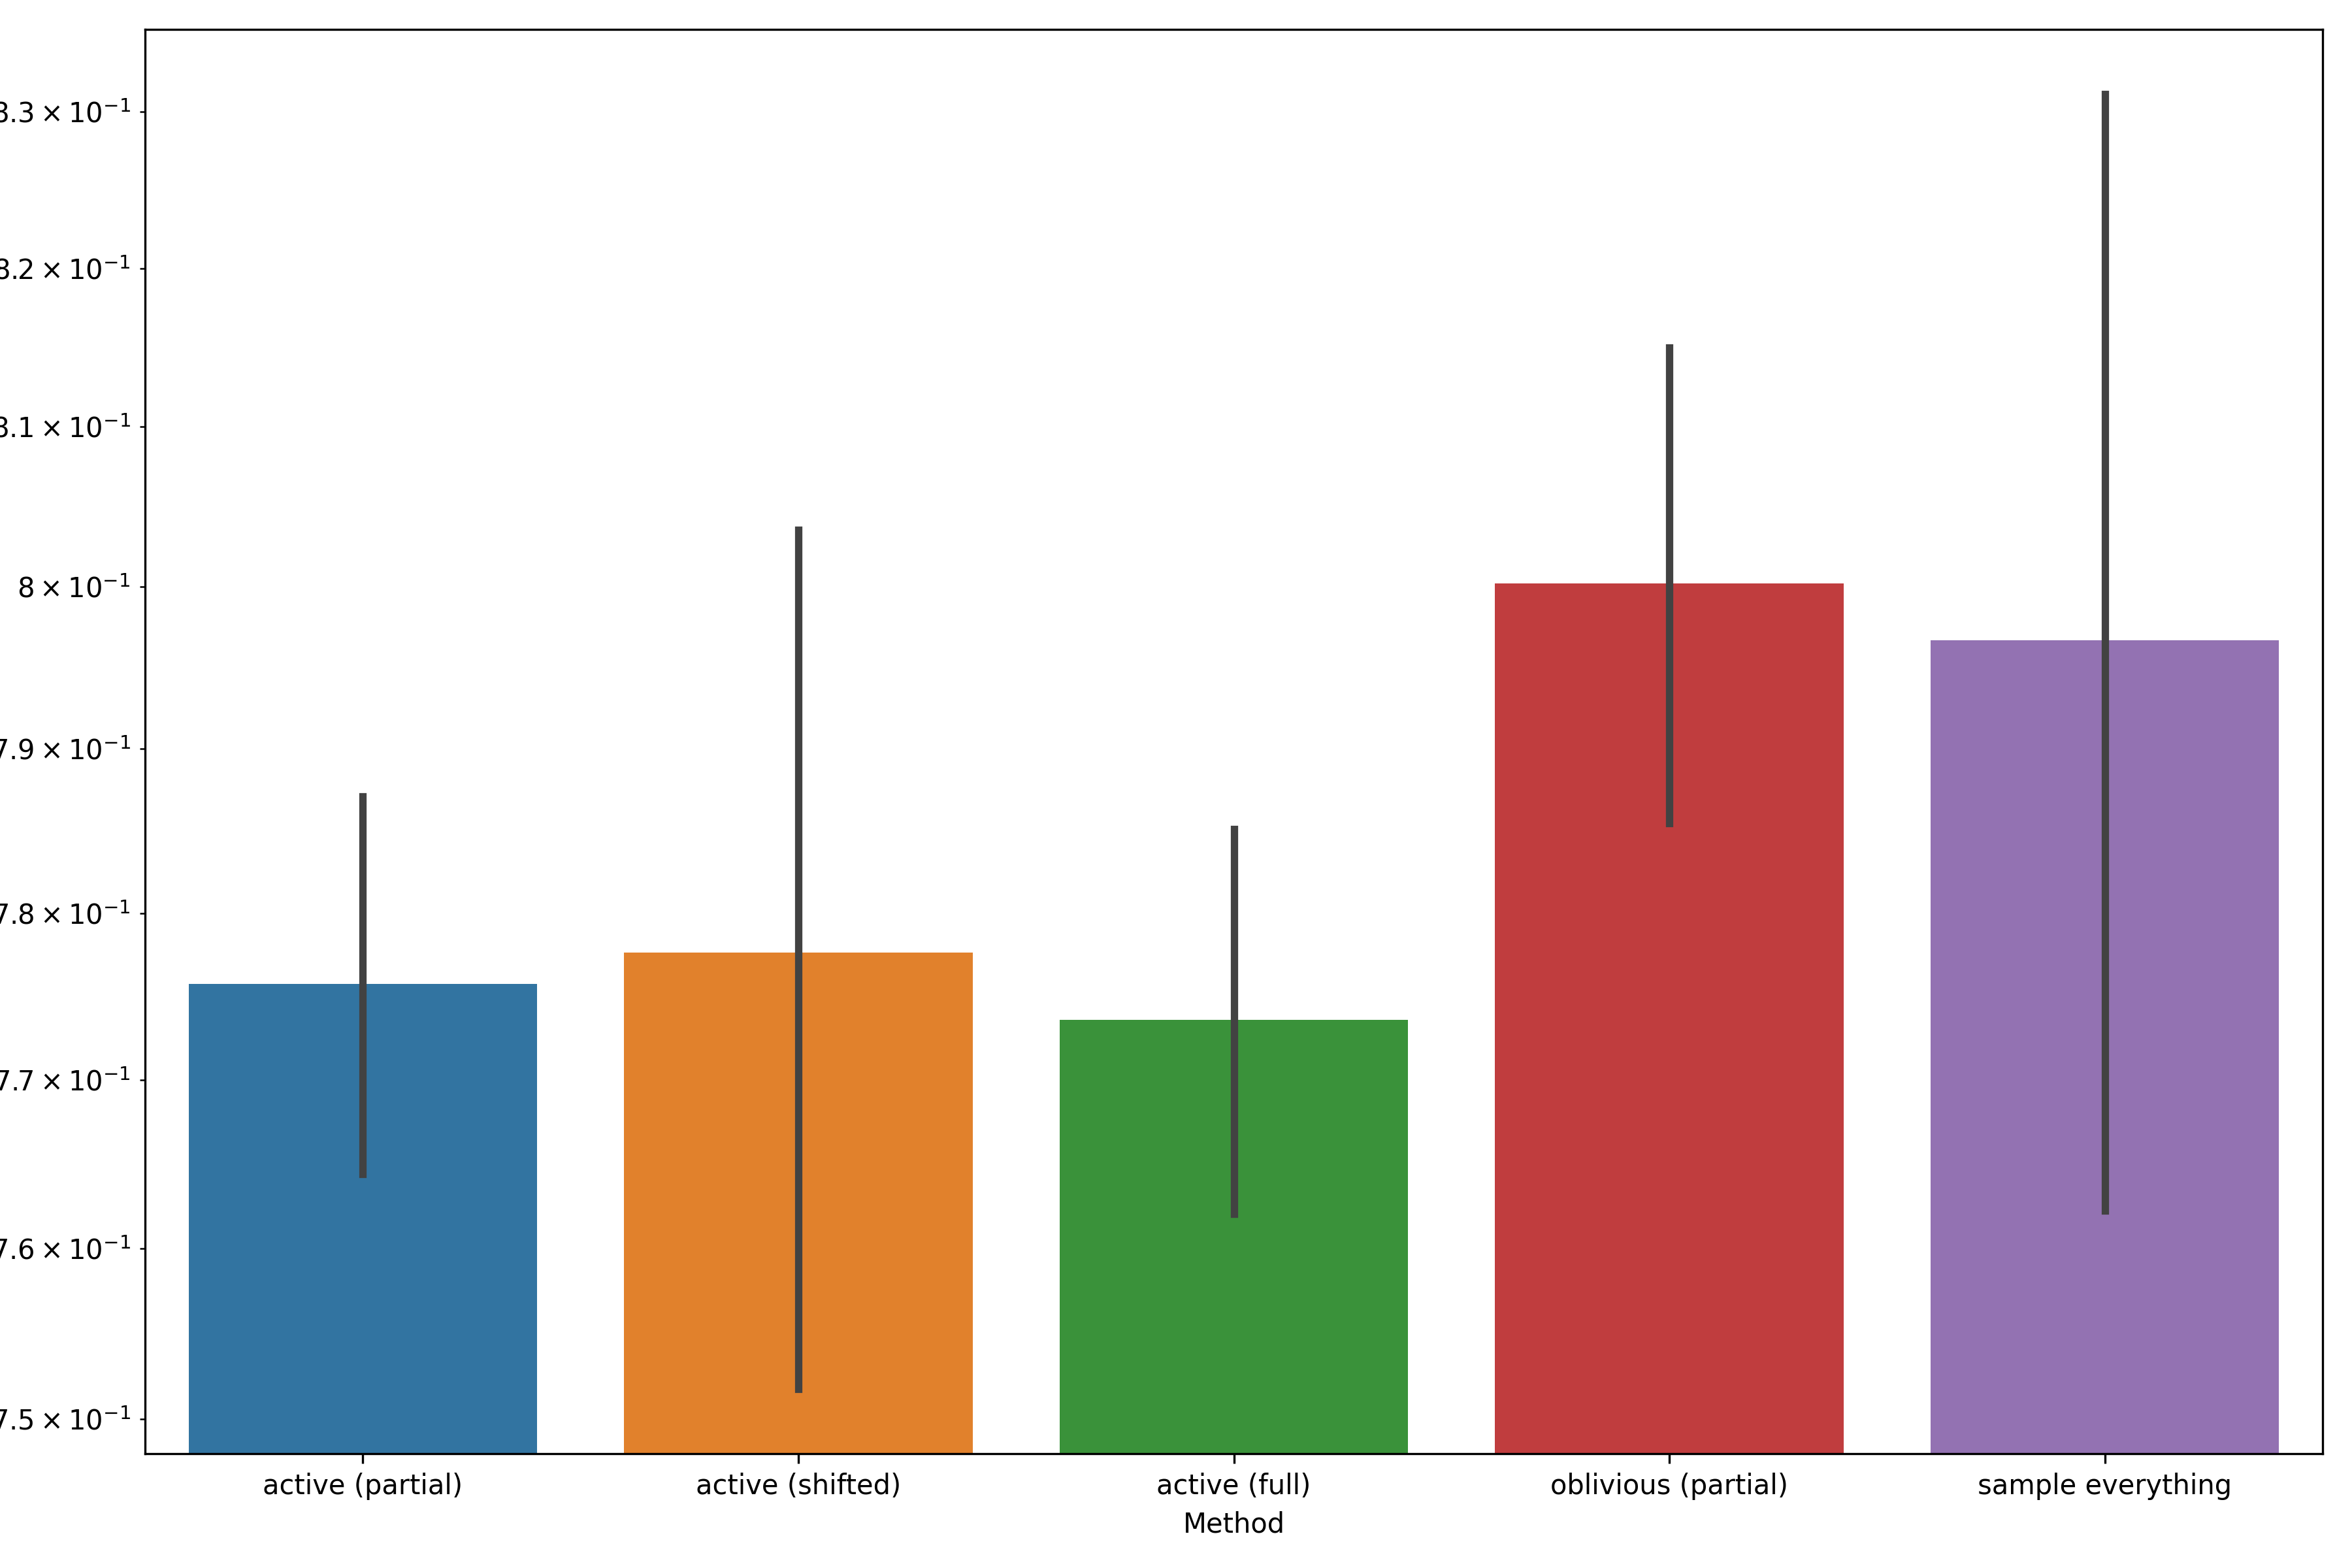

Source data for this figure (header and first rows):
, Method, $\widehat{\beta}$
0, active (partial), 0.7475
1, active (shifted), 0.7475
2, active (full), 0.7475
3, oblivious (partial), 0.7879
4, sample everything, 0.7879
5, active (partial), 0.7879
6, active (shifted), 0.8081
7, active (full), 0.7879
8, oblivious (partial), 0.8283
9, sample everything, 0.8485
10, active (partial), 0.7576
11, active (shifted), 0.7778
12, active (full), 0.7576
13, oblivious (partial), 0.8081
14, sample everything, 0.8081
15, active (partial), 0.7879
16, active (shifted), 0.7879
17, active (full), 0.7879
18, oblivious (partial), 0.798
19, sample everything, 0.8081
20, active (partial), 0.7879
21, active (shifted), 0.7778
22, active (full), 0.7778
23, oblivious (partial), 0.8081
24, sample everything, 0.7778
25, active (partial), 0.7677
26, active (shifted), 0.7879
27, active (full), 0.7677
28, oblivious (partial), 0.798
29, sample everything, 0.8384
30, active (partial), 0.7778
31, active (shifted), 0.7778
32, active (full), 0.7677
33, oblivious (partial), 0.798
34, sample everything, 0.8182
35, active (partial), 0.7576
36, active (shifted), 0.7677
37, active (full), 0.7576
38, oblivious (partial), 0.7879
39, sample everything, 0.7778
40, active (partial), 0.7677
41, active (shifted), 0.7778
42, active (full), 0.7677
43, oblivious (partial), 0.798
44, sample everything, 0.8182
45, active (partial), 0.7879
46, active (shifted), 0.798
47, active (full), 0.7778
48, oblivious (partial), 0.798
49, sample everything, 0.8182
50, active (partial), 0.7879
51, active (shifted), 0.7778
52, active (full), 0.7879
53, oblivious (partial), 0.8182
54, sample everything, 0.7778
55, active (partial), 0.7778
56, active (shifted), 0.798
57, active (full), 0.7879
58, oblivious (partial), 0.798
59, sample everything, 0.8283
... 2,940 more rows
